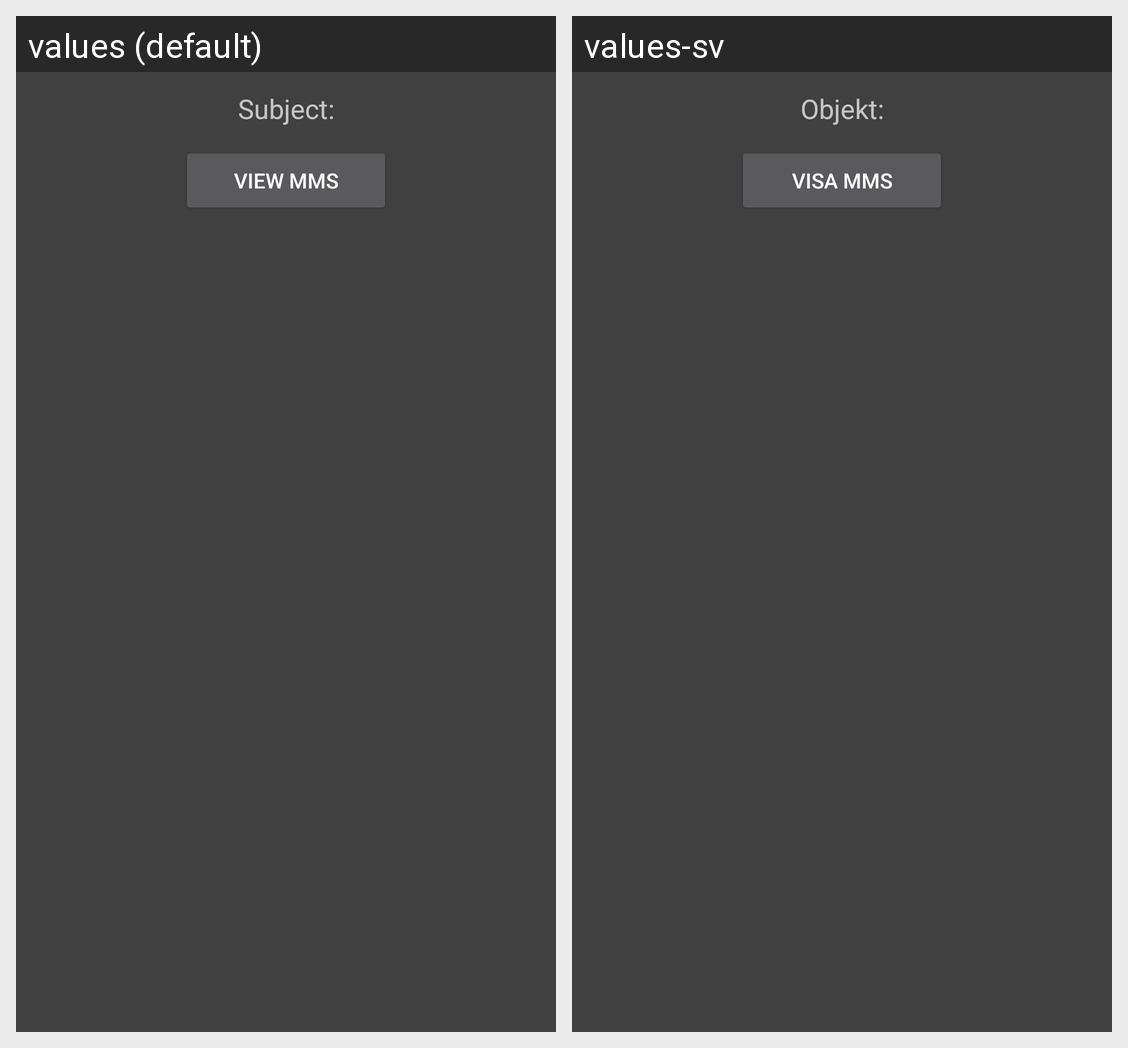

Here is an Android app screen in its default locale and in the app's own translations. Write out the translated-string differences for the strings that appear on this screen.
Android screen res/layout/popup_mms.xml rendered under 2 locales, left to right: values (default), values-sv. Device: Nexus 5 (rendered at 1080×1920; each locale shown at half size, 540×960, under a caption strip naming it); theme AppTheme.
Strings drawn on this screen, with the default value and each locale's value (text and hints the layout hard-codes, and strings that could not be matched under every locale, appear in the picture but are not listed):

mms_subject
  values: Subject:
  values-sv: Objekt:

button_view_mms
  values: View MMS
  values-sv: Visa MMS
